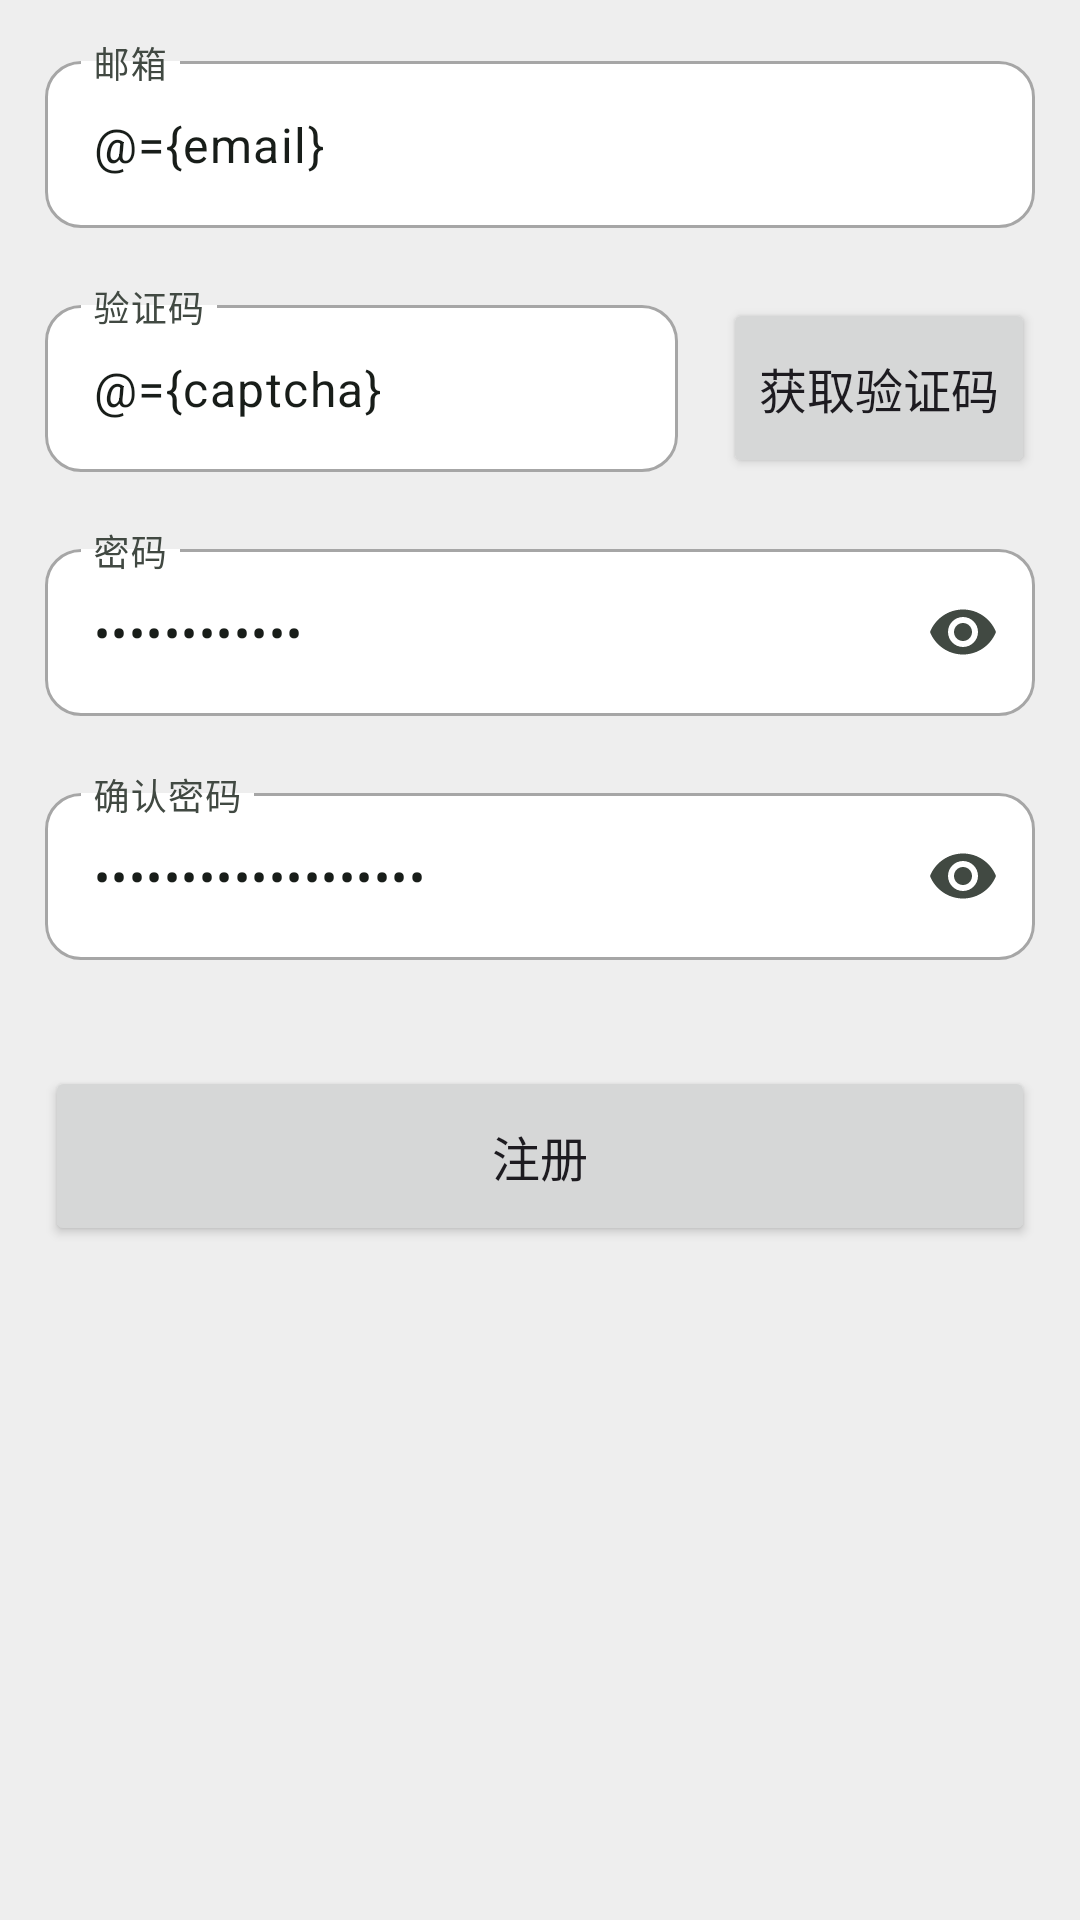

Layout XML and referenced resources for this Android screen:
<!-- AndroidManifest.xml: application theme Theme.EBook -->
<!-- res/layout/page_register.xml -->
<?xml version="1.0" encoding="utf-8"?>
<layout xmlns:tools="http://schemas.android.com/tools"
    xmlns:android="http://schemas.android.com/apk/res/android"
    xmlns:app="http://schemas.android.com/apk/res-auto">
    <data>
        <variable
            name="email"
            type="String" />
        <variable
            name="captcha"
            type="String" />
        <variable
            name="password"
            type="String" />
        <variable
            name="confirmPassword"
            type="String" />
    </data>
    <FrameLayout
        android:layout_width="match_parent"
        android:layout_height="match_parent"
        tools:context=".view.register.RegisterFragment">

        <androidx.constraintlayout.widget.ConstraintLayout
            android:layout_width="match_parent"
            android:layout_height="match_parent"
            android:paddingLeft="15dp"
            android:paddingRight="15dp">

            <com.google.android.material.textfield.TextInputLayout
                android:id="@+id/register_til_email"
                style="@style/EBook.textInputLayout"
                android:layout_width="match_parent"
                android:layout_height="wrap_content"
                android:layout_marginTop="15dp"
                android:hint="@string/email"
                app:errorEnabled="true"
                app:endIconMode="clear_text"
                app:layout_constraintEnd_toEndOf="parent"
                app:layout_constraintStart_toStartOf="parent"
                app:layout_constraintTop_toTopOf="parent">

                <com.google.android.material.textfield.TextInputEditText
                    android:id="@+id/register_et_email"
                    android:layout_width="match_parent"
                    android:text="@={email}"
                    android:layout_height="wrap_content" />
            </com.google.android.material.textfield.TextInputLayout>


            <com.google.android.material.textfield.TextInputLayout
                android:id="@+id/register_til_captcha"
                style="@style/EBook.textInputLayout"
                android:layout_width="0dp"
                android:layout_height="wrap_content"
                android:layout_marginEnd="15dp"
                android:hint="@string/captcha"
                app:endIconMode="clear_text"
                app:errorEnabled="true"
                app:layout_constraintEnd_toStartOf="@+id/register_btn_get_captcha"
                app:layout_constraintStart_toStartOf="parent"
                app:layout_constraintTop_toBottomOf="@+id/register_til_email">

                <com.google.android.material.textfield.TextInputEditText
                    android:id="@+id/register_et_captcha"
                    android:layout_width="match_parent"
                    android:layout_height="wrap_content"
                    android:layout_weight="1"
                    android:text="@={captcha}" />
            </com.google.android.material.textfield.TextInputLayout>

            <Button
                android:id="@+id/register_btn_get_captcha"
                style="@style/EBook.button"
                android:layout_width="wrap_content"
                android:layout_marginTop="3dp"
                android:text="@string/get_captcha"
                app:layout_constraintEnd_toEndOf="parent"
                app:layout_constraintTop_toBottomOf="@+id/register_til_email" />

            <com.google.android.material.textfield.TextInputLayout
                android:id="@+id/register_til_password"
                style="@style/EBook.textInputLayout"
                android:layout_width="match_parent"
                android:layout_height="wrap_content"
                android:hint="@string/password"
                app:endIconMode="password_toggle"
                app:errorEnabled="true"
                app:layout_constraintEnd_toEndOf="parent"
                app:layout_constraintStart_toStartOf="parent"
                app:layout_constraintTop_toBottomOf="@+id/register_til_captcha">

                <com.google.android.material.textfield.TextInputEditText
                    android:id="@+id/register_et_password"
                    android:layout_width="match_parent"
                    android:layout_height="wrap_content"
                    android:inputType="textPassword"
                    android:text="@={password}" />
            </com.google.android.material.textfield.TextInputLayout>

            <com.google.android.material.textfield.TextInputLayout
                android:id="@+id/register_til_confirm_password"
                style="@style/EBook.textInputLayout"
                android:layout_width="match_parent"
                android:layout_height="wrap_content"
                android:hint="@string/confirm_password"
                app:endIconMode="password_toggle"
                app:errorEnabled="true"
                app:layout_constraintEnd_toEndOf="parent"
                app:layout_constraintStart_toStartOf="parent"
                app:layout_constraintTop_toBottomOf="@+id/register_til_password">

                <com.google.android.material.textfield.TextInputEditText
                    android:id="@+id/register_et_password_confirm"
                    android:layout_width="match_parent"
                    android:layout_height="wrap_content"
                    android:inputType="textPassword"
                    android:text="@={confirmPassword}" />
            </com.google.android.material.textfield.TextInputLayout>

            <Button
                android:id="@+id/register_btn_register"
                style="@style/EBook.button"
                android:layout_width="0dp"
                android:layout_marginTop="15dp"
                android:text="@string/register"
                app:layout_constraintEnd_toEndOf="parent"
                app:layout_constraintStart_toStartOf="parent"
                app:layout_constraintTop_toBottomOf="@+id/register_til_confirm_password" />

        </androidx.constraintlayout.widget.ConstraintLayout>
    </FrameLayout>
</layout>
<!-- resources referenced by this layout -->
<resources>
  <string name="captcha">验证码</string>
  <string name="confirm_password">确认密码</string>
  <string name="email">邮箱</string>
  <string name="get_captcha">获取验证码</string>
  <string name="password">密码</string>
  <string name="register">注册</string>
  <style name="EBook.button" parent="EBook">
          <item name="android:layout_height">60dp</item>
          <item name="android:textSize">16sp</item>
          <item name="shapeAppearance">?attr/shapeAppearanceLargeComponent</item>
      </style>
  <style name="EBook.textInputLayout" parent="EBook">
          <item name="shapeAppearance">?attr/shapeAppearanceCornerMedium</item>
          <item name="boxBackgroundColor">@color/white</item>
      </style>
  <style name="EBook">
          <item name="android:layout_width">match_parent</item>
          <item name="android:layout_height">match_parent</item>
      </style>
  <color name="white">#FFFFFF</color>
  <color name="ebook_primary">#2C6A45</color>
  <color name="ebook_onPrimary">#FFFFFF</color>
  <color name="ebook_primaryContainer">#B0F1C2</color>
  <color name="ebook_onPrimaryContainer">#00210F</color>
  <color name="ebook_secondary">#4F6354</color>
  <color name="ebook_onSecondary">#FFFFFF</color>
  <color name="ebook_secondaryContainer">#D1E8D4</color>
  <color name="ebook_onSecondaryContainer">#0D1F13</color>
  <color name="ebook_tertiary">#3B6470</color>
  <color name="ebook_onTertiary">#FFFFFF</color>
  <color name="ebook_tertiaryContainer">#BEEAF7</color>
  <color name="ebook_onTertiaryContainer">#001F26</color>
  <color name="ebook_error">#BA1A1A</color>
  <color name="ebook_onError">#FFFFFF</color>
  <color name="ebook_errorContainer">#FFDAD6</color>
  <color name="ebook_onErrorContainer">#410002</color>
  <color name="ebook_background">#EEEEEE</color>
  <color name="ebook_onBackground">#181D19</color>
  <color name="ebook_surface">#F6FBF3</color>
  <color name="ebook_onSurface">#181D19</color>
  <color name="ebook_surfaceVariant">#DCE5DB</color>
  <color name="ebook_onSurfaceVariant">#414942</color>
  <color name="ebook_outline">#A6A6A6</color>
  <color name="ebook_outlineVariant">#C0C9BF</color>
  <color name="ebook_inverseSurface">#2C322D</color>
  <color name="ebook_inverseOnSurface">#EDF2EB</color>
  <color name="ebook_inversePrimary">#95D5A8</color>
  <color name="ebook_primaryFixed">#B0F1C2</color>
  <color name="ebook_onPrimaryFixed">#00210F</color>
  <color name="ebook_primaryFixedDim">#95D5A8</color>
  <color name="ebook_onPrimaryFixedVariant">#0F512F</color>
  <color name="ebook_secondaryFixed">#D1E8D4</color>
  <color name="ebook_onSecondaryFixed">#0D1F13</color>
  <color name="ebook_secondaryFixedDim">#B6CCB9</color>
  <color name="ebook_onSecondaryFixedVariant">#384B3D</color>
  <color name="ebook_tertiaryFixed">#BEEAF7</color>
  <color name="ebook_onTertiaryFixed">#001F26</color>
  <color name="ebook_tertiaryFixedDim">#A3CDDA</color>
  <color name="ebook_onTertiaryFixedVariant">#214C57</color>
  <color name="ebook_surfaceDim">#D6DBD4</color>
  <color name="ebook_surfaceBright">#F6FBF3</color>
  <color name="ebook_surfaceContainerLowest">#FFFFFF</color>
  <color name="ebook_surfaceContainerLow">#F0F5EE</color>
  <color name="ebook_surfaceContainer">#EAEFE8</color>
  <color name="ebook_surfaceContainerHigh">#E5EAE2</color>
  <color name="ebook_surfaceContainerHighest">#DFE4DD</color>
</resources>
